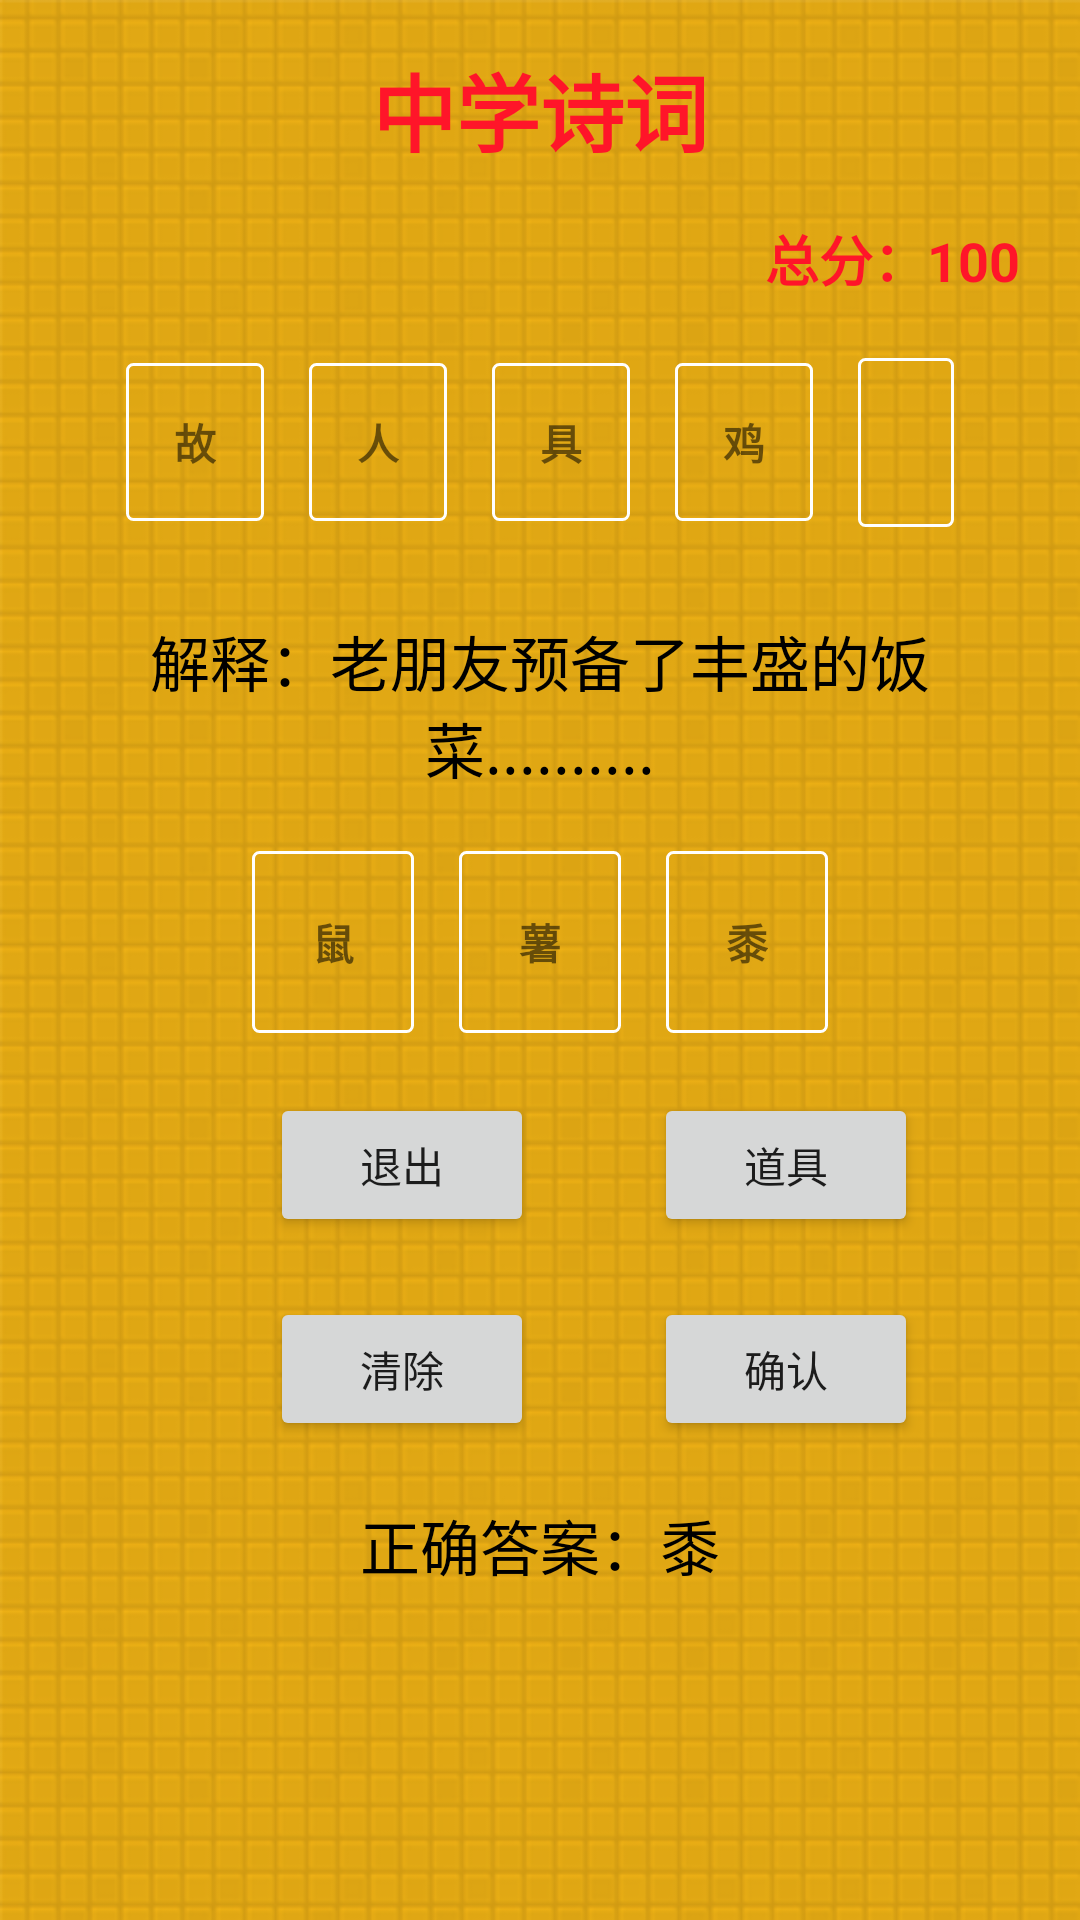

Write the Android layout XML for this screen, with the resource values it uses.
<!-- AndroidManifest.xml: application theme AppTheme -->
<!-- res/layout/activity_play_middle_shichi_game.xml -->
<?xml version="1.0" encoding="utf-8"?>
<LinearLayout
    xmlns:android="http://schemas.android.com/apk/res/android"
    xmlns:app="http://schemas.android.com/apk/res-auto"
    xmlns:tools="http://schemas.android.com/tools"
    android:layout_width="match_parent"
    android:layout_height="match_parent"
    android:background="@mipmap/bg"
    android:orientation="vertical"
    tools:context=".LoginActivity">

    <TextView
        android:layout_width="match_parent"
        android:layout_height="wrap_content"
        android:layout_marginTop="16dp"
        android:gravity="center"
        android:text="中学诗词"
        android:textColor="@color/red_common_pure"
        android:textSize="28sp"
        android:textStyle="bold"/>

    <TextView
        android:layout_width="match_parent"
        android:layout_height="wrap_content"
        android:layout_marginRight="20dp"
        android:layout_marginTop="16dp"
        android:gravity="right"
        android:text="总分：100"
        android:textColor="@color/red_common_pure"
        android:textSize="18sp"
        android:textStyle="bold"/>

    <LinearLayout
        android:layout_width="match_parent"
        android:layout_height="wrap_content"
        android:layout_marginTop="20dp"
        android:gravity="center"
        android:orientation="horizontal">

        <TextView
            android:layout_width="wrap_content"
            android:layout_height="wrap_content"
            android:background="@drawable/shape_stroke_white_18dp"
            android:padding="16dp"
            android:text="故"
            android:textStyle="bold"/>

        <TextView
            android:layout_width="wrap_content"
            android:layout_height="wrap_content"
            android:layout_marginLeft="15dp"
            android:background="@drawable/shape_stroke_white_18dp"
            android:padding="16dp"
            android:text="人"
            android:textStyle="bold"/>

        <TextView
            android:layout_width="wrap_content"
            android:layout_height="wrap_content"
            android:layout_marginLeft="15dp"
            android:background="@drawable/shape_stroke_white_18dp"
            android:padding="16dp"
            android:text="具"
            android:textStyle="bold"/>

        <TextView
            android:layout_width="wrap_content"
            android:layout_height="wrap_content"
            android:layout_marginLeft="15dp"
            android:background="@drawable/shape_stroke_white_18dp"
            android:padding="16dp"
            android:text="鸡"
            android:textStyle="bold"/>

        <EditText
            android:layout_width="wrap_content"
            android:layout_height="wrap_content"
            android:layout_marginLeft="15dp"
            android:background="@drawable/shape_stroke_white_18dp"
            android:padding="16dp"
            android:textColorHint="@color/black"
            android:textSize="18sp"
            android:textStyle="bold"/>

    </LinearLayout>

    <TextView
        android:layout_width="match_parent"
        android:layout_height="wrap_content"
        android:layout_marginLeft="40dp"
        android:layout_marginRight="40dp"
        android:layout_marginTop="30dp"
        android:gravity="center"
        android:text="解释：老朋友预备了丰盛的饭菜.........."
        android:textColor="@color/black"
        android:textSize="20dp"/>


    <LinearLayout
        android:layout_width="match_parent"
        android:layout_height="wrap_content"
        android:layout_marginTop="20dp"
        android:gravity="center"
        android:orientation="horizontal">

        <TextView
            android:layout_width="wrap_content"
            android:layout_height="wrap_content"
            android:background="@drawable/shape_stroke_white_18dp"
            android:padding="20dp"
            android:text="鼠"
            android:textStyle="bold"/>

        <TextView
            android:layout_width="wrap_content"
            android:layout_height="wrap_content"
            android:layout_marginLeft="15dp"
            android:background="@drawable/shape_stroke_white_18dp"
            android:padding="20dp"
            android:text="薯"
            android:textStyle="bold"/>

        <TextView
            android:layout_width="wrap_content"
            android:layout_height="wrap_content"
            android:layout_marginLeft="15dp"
            android:background="@drawable/shape_stroke_white_18dp"
            android:padding="20dp"
            android:text="黍"
            android:textStyle="bold"/>


    </LinearLayout>

    <LinearLayout
        android:layout_width="wrap_content"
        android:layout_height="wrap_content"
        android:layout_marginTop="20dp"
        android:orientation="horizontal">

        <Button
            android:layout_width="wrap_content"
            android:layout_height="wrap_content"
            android:layout_marginLeft="90dp"
            android:text="退出"/>

        <Button
            android:layout_width="wrap_content"
            android:layout_height="wrap_content"
            android:layout_marginLeft="40dp"
            android:text="道具"/>


    </LinearLayout>

    <LinearLayout
        android:layout_width="wrap_content"
        android:layout_height="wrap_content"
        android:layout_marginTop="20dp"
        android:orientation="horizontal">

        <Button
            android:layout_width="wrap_content"
            android:layout_height="wrap_content"
            android:layout_marginLeft="90dp"
            android:text="清除"/>

        <Button
            android:layout_width="wrap_content"
            android:layout_height="wrap_content"
            android:layout_marginLeft="40dp"
            android:layout_marginRight="40dp"
            android:text="确认"/>

    </LinearLayout>

    <TextView
        android:layout_width="match_parent"
        android:layout_height="wrap_content"
        android:layout_marginLeft="40dp"
        android:layout_marginRight="40dp"
        android:layout_marginTop="20dp"
        android:gravity="center"
        android:text="正确答案：黍"
        android:textColor="@color/black"
        android:textSize="20dp"/>


</LinearLayout>
<!-- resources referenced by this layout -->
<resources>
  <color name="black">#000000</color>
  <color name="red_common_pure">#ff1529</color>
  <!-- drawable shape_stroke_white_18dp (drawable) -->
  <?xml version="1.0" encoding="utf-8"?>
  <shape xmlns:android="http://schemas.android.com/apk/res/android"
         android:shape="rectangle">
  
      <corners
          android:radius="2dp"/>
  
      <stroke
          android:width="1dp"
          android:color="@color/white"/>
  
  </shape>
  <!-- mipmap bg: png bitmap (mipmap-hdpi, 191770 bytes) -->
  <style name="AppTheme" parent="Theme.AppCompat.Light.NoActionBar">
          
          <item name="colorPrimary">@color/colorPrimary</item>
          <item name="colorPrimaryDark">@color/colorPrimaryDark</item>
          <item name="colorAccent">@color/colorAccent</item>
      </style>
  <color name="white">#FFFFFF</color>
  <color name="colorPrimary">#3F51B5</color>
  <color name="colorPrimaryDark">#303F9F</color>
  <color name="colorAccent">#FF4081</color>
</resources>
